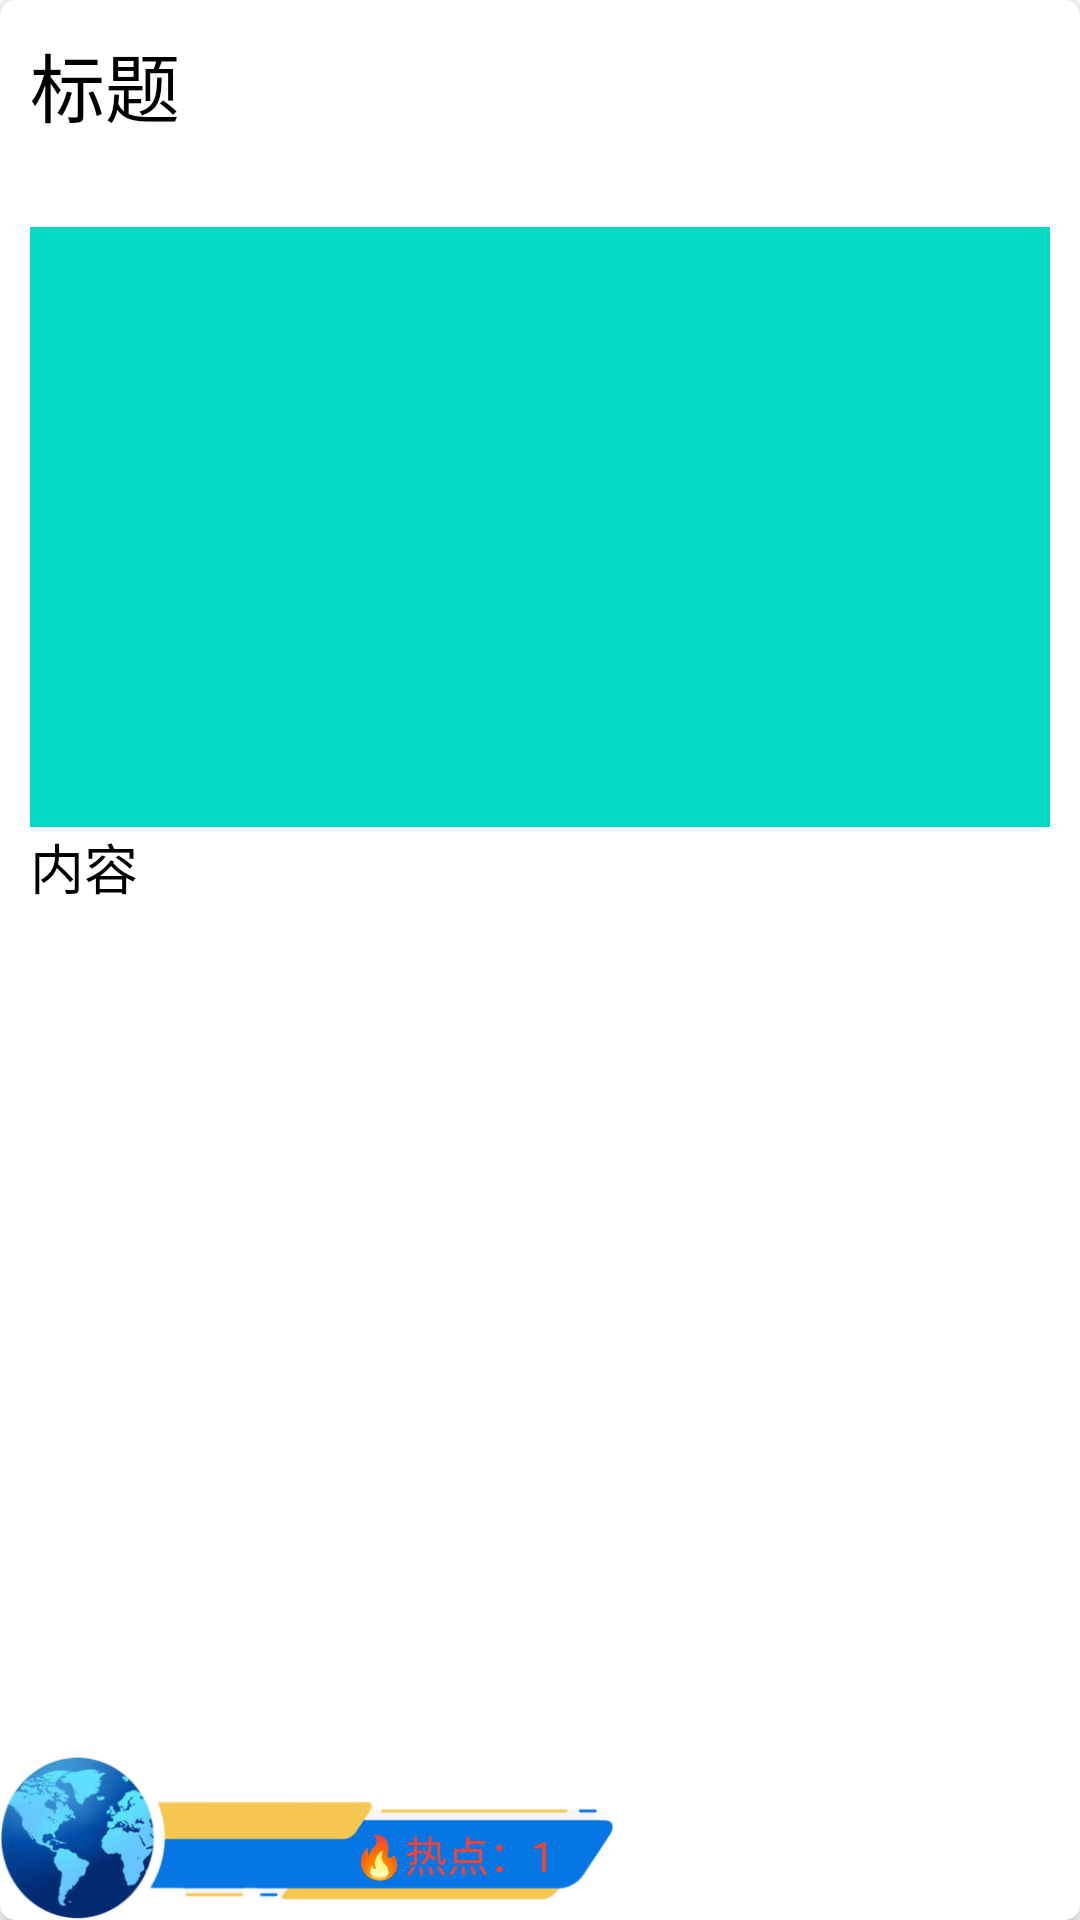

Reconstruct the res/layout file that produces this screen, plus the resources it refers to.
<!-- AndroidManifest.xml: application theme Theme.TextualReadDemo -->
<!-- res/layout/layout_news_list_picture_title_item.xml -->
<?xml version="1.0" encoding="utf-8"?>
<androidx.cardview.widget.CardView
    android:id="@+id/item_card"
    xmlns:android="http://schemas.android.com/apk/res/android"
    android:layout_width="match_parent"
    android:layout_height="wrap_content"
    xmlns:app="http://schemas.android.com/apk/res-auto"
    app:cardCornerRadius="5dp"
    android:layout_margin="20dp">
    <RelativeLayout
        android:layout_width="match_parent"
        android:layout_height="match_parent">

        <RelativeLayout
            android:layout_width="match_parent"
            android:layout_height="match_parent"
            android:orientation="vertical"
            android:padding="10dp">

            <TextView
                android:id="@+id/news_list_title"
                android:layout_width="match_parent"
                android:layout_height="wrap_content"
                android:lines="2"
                android:text="标题"
                android:textColor="@color/black"
                android:textSize="25sp" />

            <ImageView
                android:id="@+id/news_list_image"
                android:layout_width="match_parent"
                android:layout_height="200dp"
                android:layout_below="@+id/news_list_title"
                android:background="@color/teal_200"
                android:scaleType="centerCrop" />

            <TextView
                android:id="@+id/news_list_text"
                android:layout_width="match_parent"
                android:layout_height="wrap_content"
                android:layout_below="@+id/news_list_image"
                android:lines="8"
                android:text="内容"
                android:textColor="@color/black"
                android:textSize="18sp" />
        </RelativeLayout>

        <RelativeLayout
            android:layout_width="205dp"
            android:layout_height="55dp"
            android:layout_alignParentBottom="true"
            android:background="@drawable/news_icon">

            <TextView
                android:id="@+id/new_pos"
                android:layout_width="wrap_content"
                android:layout_height="wrap_content"
                android:layout_alignParentEnd="true"
                android:layout_alignParentBottom="true"
                android:layout_marginEnd="20dp"
                android:layout_marginBottom="12dp"
                android:textColor="#F44336"
                android:text="🔥热点：1" />
        </RelativeLayout>
    </RelativeLayout>

</androidx.cardview.widget.CardView>
<!-- resources referenced by this layout -->
<resources>
  <color name="black">#FF000000</color>
  <color name="teal_200">#FF03DAC5</color>
  <!-- drawable news_icon: png bitmap (drawable-xxhdpi, 55195 bytes) -->
  <style name="Theme.TextualReadDemo" parent="Theme.MaterialComponents.DayNight.NoActionBar">
          
          <item name="colorPrimary">@color/purple_500</item>
          <item name="colorPrimaryVariant">@color/purple_700</item>
          <item name="colorOnPrimary">@color/white</item>
          
          <item name="colorSecondary">@color/teal_200</item>
          <item name="colorSecondaryVariant">@color/teal_700</item>
          <item name="colorOnSecondary">@color/black</item>
          
          <item name="android:statusBarColor" tools:targetApi="l">?attr/colorPrimaryVariant</item>
          
      </style>
  <color name="purple_500">#FF6200EE</color>
  <color name="purple_700">#FF3700B3</color>
  <color name="white">#FFFFFFFF</color>
  <color name="teal_700">#FF018786</color>
</resources>
